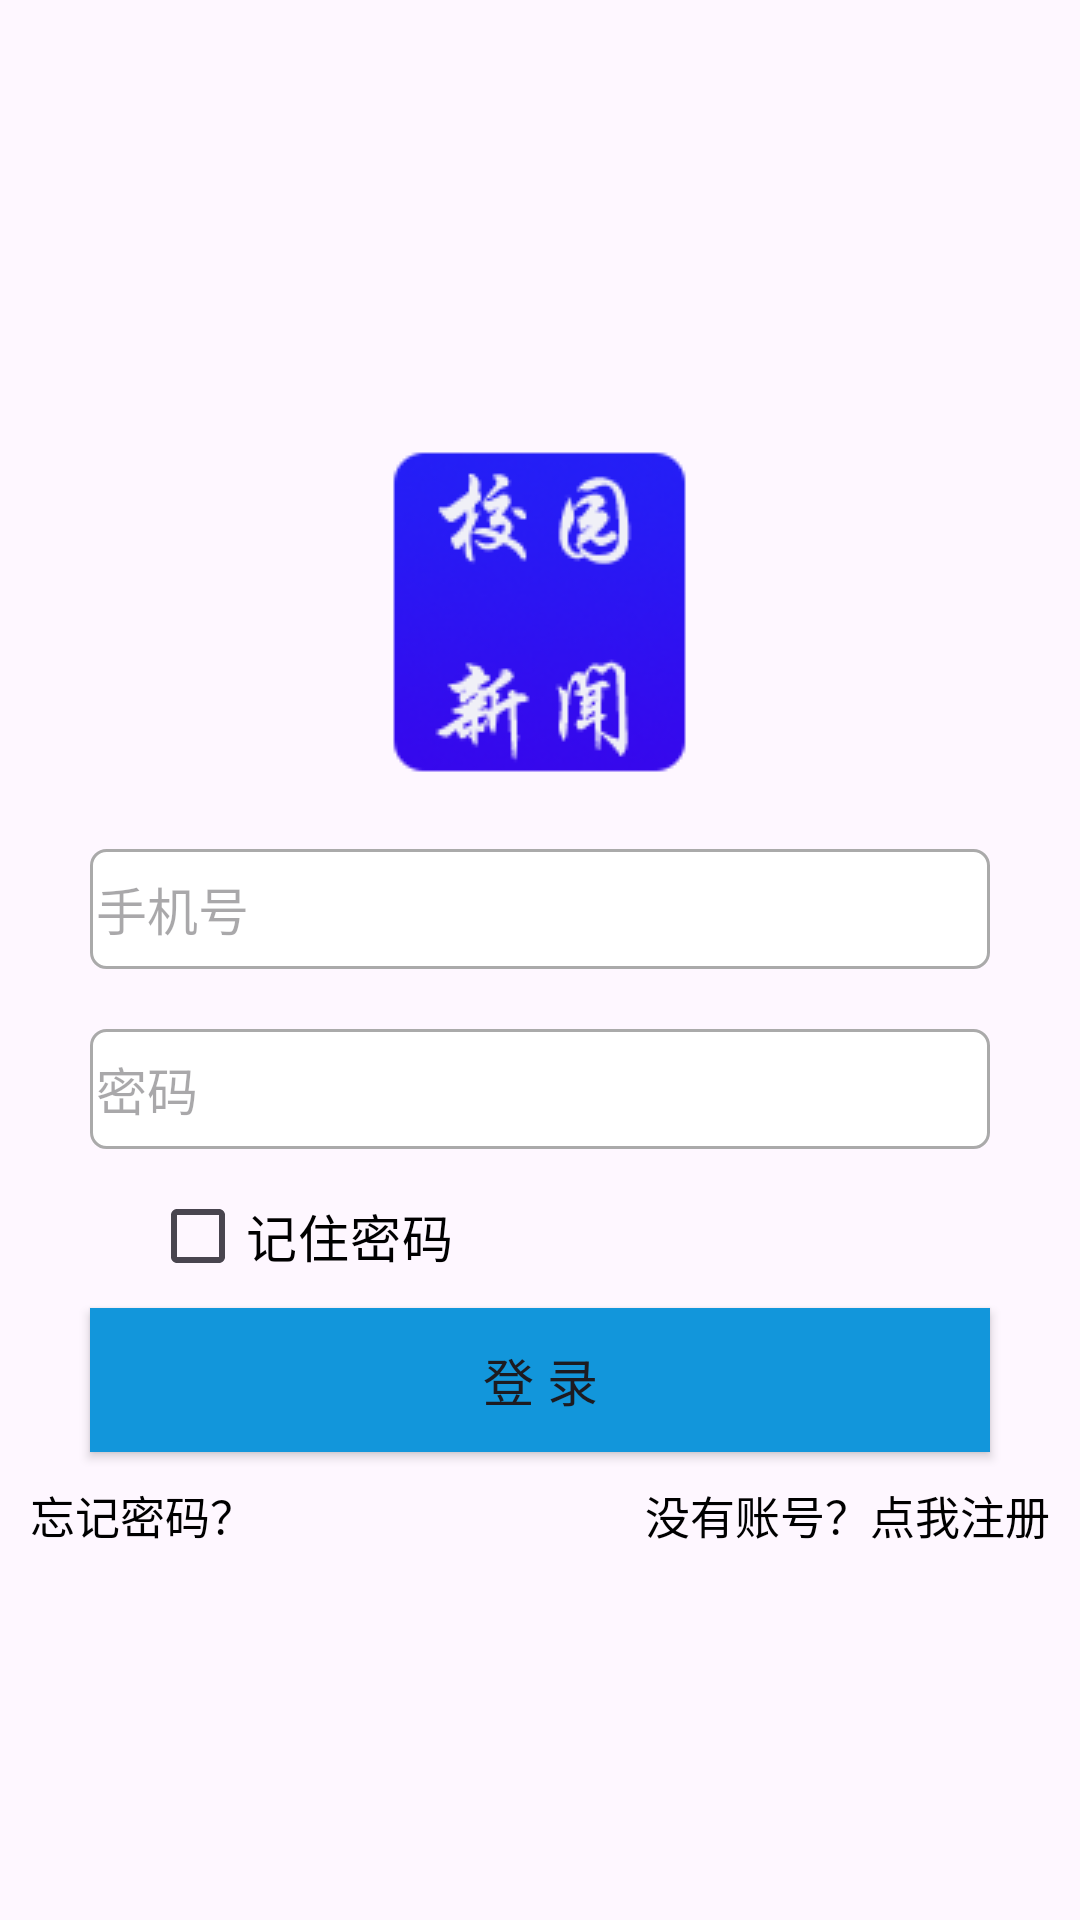

Android layout source for this screen:
<!-- AndroidManifest.xml: application theme Theme.Campus_News -->
<!-- res/layout/activity_log.xml -->
<?xml version="1.0" encoding="utf-8"?>
<androidx.constraintlayout.widget.ConstraintLayout xmlns:android="http://schemas.android.com/apk/res/android"
    xmlns:app="http://schemas.android.com/apk/res-auto"
    xmlns:tools="http://schemas.android.com/tools"
    android:layout_width="match_parent"
    android:layout_height="match_parent"
    tools:context=".LogActivity"
    android:background="#0000">
    <LinearLayout
        android:layout_width="match_parent"
        android:layout_height="match_parent"
        android:orientation="vertical">

        <ImageView
            android:layout_width="wrap_content"
            android:layout_height="wrap_content"
            android:layout_marginTop="150dp"
            android:layout_gravity="center"
            android:src="@drawable/campus_new_log" />
        <EditText
            android:id="@+id/btn_account"
            android:layout_width="300dp"
            android:layout_height="40dp"
            android:hint="手机号"
            android:text=""
            android:textSize="17sp"
            android:layout_marginTop="20dp"
            android:background="@drawable/background_show"
            android:layout_gravity="center"
            android:inputType="phone"
            android:maxLength="11"
            android:shadowRadius="@integer/material_motion_duration_long_1" />
        <EditText
            android:id="@+id/btn_pwd"
            android:layout_width="300dp"
            android:layout_height="40dp"
            android:hint="密码"
            android:text=""
            android:textSize="17sp"
            android:background="@drawable/background_show"
            android:layout_marginTop="20dp"
            android:inputType="textPassword"
            android:maxLength="30"
            android:layout_gravity="center" />
        <LinearLayout
            android:layout_width="match_parent"
            android:layout_height="wrap_content"
            android:orientation="horizontal">
            <CheckBox
                android:id="@+id/cb_remember_pwd"
                android:layout_width="wrap_content"
                android:layout_height="wrap_content"
                android:text="记住密码"
                android:textSize="17sp"
                android:textColor="@color/black"
                android:layout_marginLeft="50dp"
                android:layout_marginTop="5dp"/>
            
        </LinearLayout>

        <Button
            android:id="@+id/btn_Log"
            android:layout_width="300dp"
            android:layout_height="wrap_content"
            android:text="登 录"
            android:textSize="17sp"
            android:layout_gravity="center"
            android:background="@color/theme_color"/>
        <LinearLayout
            android:layout_width="match_parent"
            android:layout_height="wrap_content"
            android:orientation="horizontal"
            android:layout_marginTop="10dp"
            android:layout_marginLeft="10dp"
            android:layout_marginRight="10dp">
            <TextView
                android:id="@+id/tv_forget"
                android:layout_width="0dp"
                android:layout_height="wrap_content"
                android:layout_weight="1"
                android:text="忘记密码？"
                android:textSize="15sp"
                android:textColor="@color/black"/>
            <TextView
                android:id="@+id/tv_create"
                android:layout_width="0dp"
                android:layout_height="wrap_content"
                android:layout_weight="1"
                android:text="没有账号？点我注册"
                android:textSize="15sp"
                android:textColor="@color/black"
                android:gravity="end"/>
        </LinearLayout>
    </LinearLayout>

</androidx.constraintlayout.widget.ConstraintLayout>
<!-- resources referenced by this layout -->
<resources>
  <color name="black">#FF000000</color>
  <color name="theme_color">#1296db</color>
  <!-- drawable background_show (drawable) -->
  <?xml version="1.0" encoding="utf-8"?>
  <selector xmlns:android="http://schemas.android.com/apk/res/android">
      <item
          android:state_focused="true"
          android:drawable="@drawable/abnormal"/>
      <item
          android:drawable="@drawable/normal_show"/>
  </selector>
  <!-- drawable campus_new_log: png bitmap (drawable, 11012 bytes) -->
  <style name="Theme.Campus_News" parent="Base.Theme.Campus_News" />
  <!-- drawable abnormal (drawable) -->
  <?xml version="1.0" encoding="utf-8"?>
  <shape xmlns:android="http://schemas.android.com/apk/res/android">
  
      
      <solid android:color="#ffffff" />
      
      <stroke android:width="1dp" android:color="#0000ff"/>
      <corners android:radius="5dp"/>
      <padding
          android:bottom="2dp"
          android:left="2dp"
          android:right="2dp"
          android:top="2dp"/>
  </shape>
  <!-- drawable normal_show (drawable) -->
  <?xml version="1.0" encoding="utf-8"?>
  <shape xmlns:android="http://schemas.android.com/apk/res/android">
      <solid android:color="#ffffff" />
      
      <stroke android:width="1dp" android:color="#aaaaaa"/>
      <corners android:radius="5dp"/>
      <padding
          android:bottom="2dp"
          android:left="2dp"
          android:right="2dp"
          android:top="2dp"/>
  </shape>
  <style name="Base.Theme.Campus_News" parent="Theme.Material3.Light.NoActionBar">
          
           <item name="colorPrimary">@color/theme_color</item>
      </style>
</resources>
